Photos from the image-classification dataset "plantbase_images" in the GitHub repository JoshEagle/plantbase. Its 16 classes are: Ajuga, Allium, Campanula, Cirsium, Crataegus, Gentiana, Geranium, Iris, Malva, Narcissus, Ophrys, Rosa, Trifolium, Verbascum, Veronica, Viola.

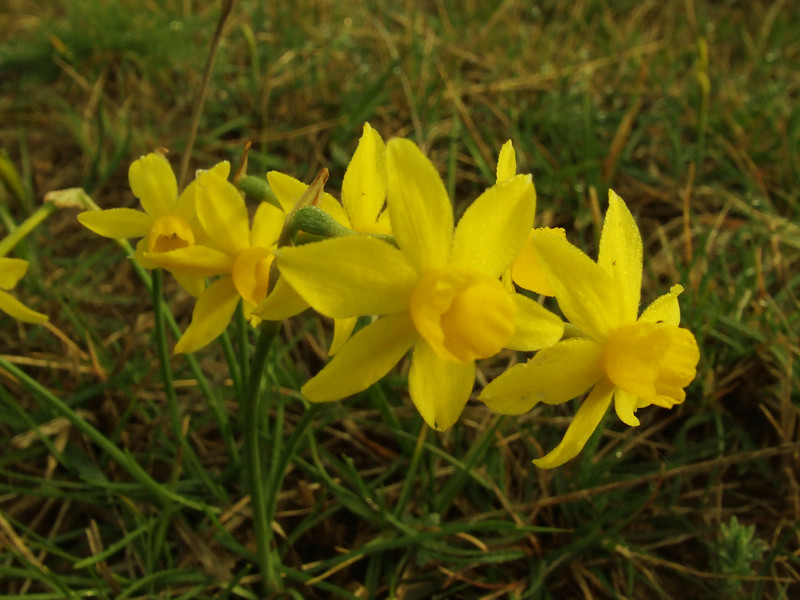
Label: Narcissus

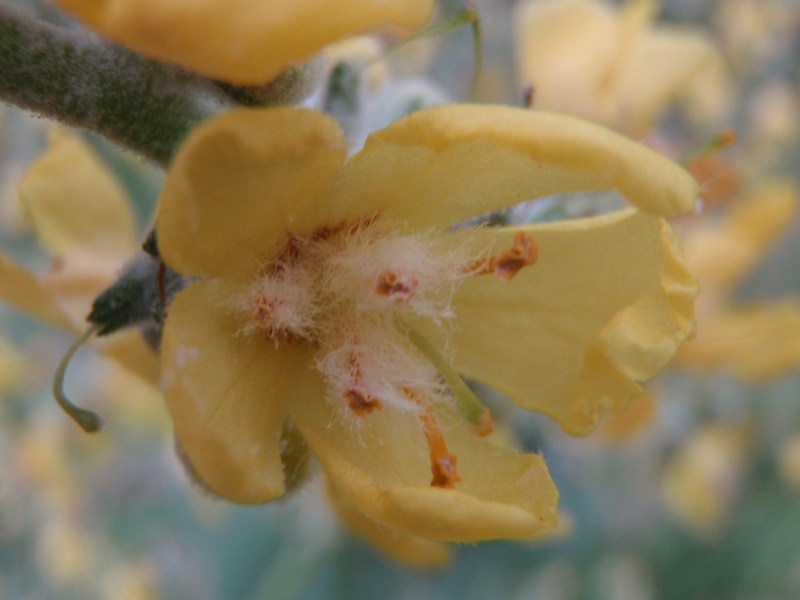
Label: Verbascum

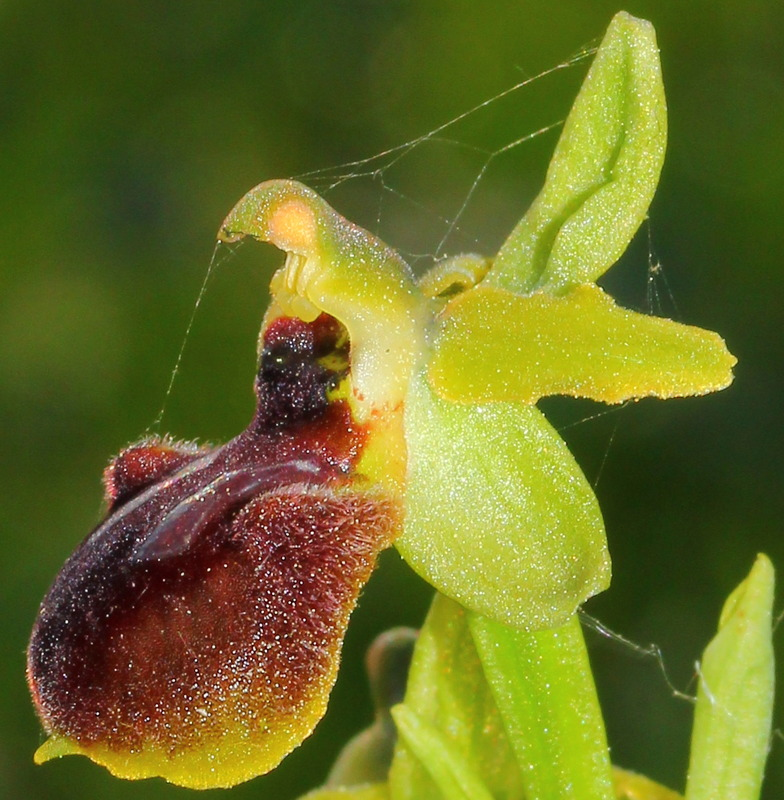
Label: Ophrys

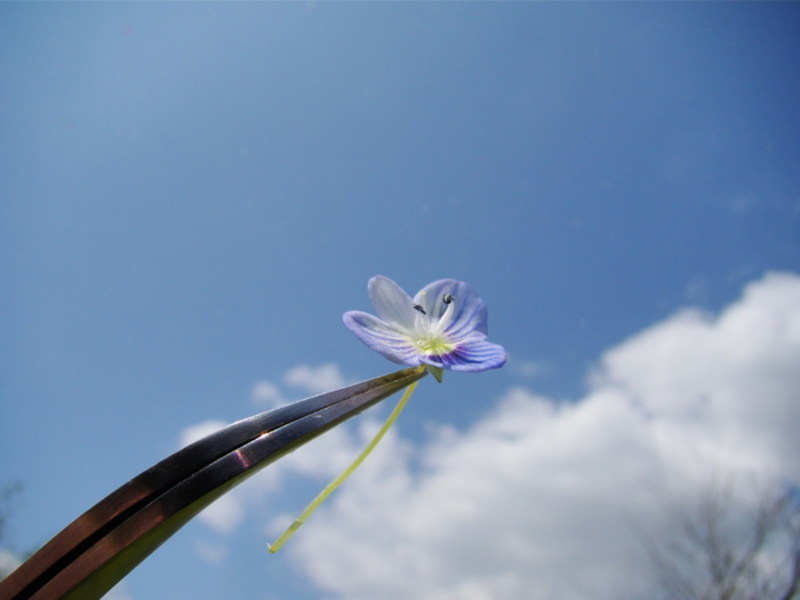
Label: Veronica

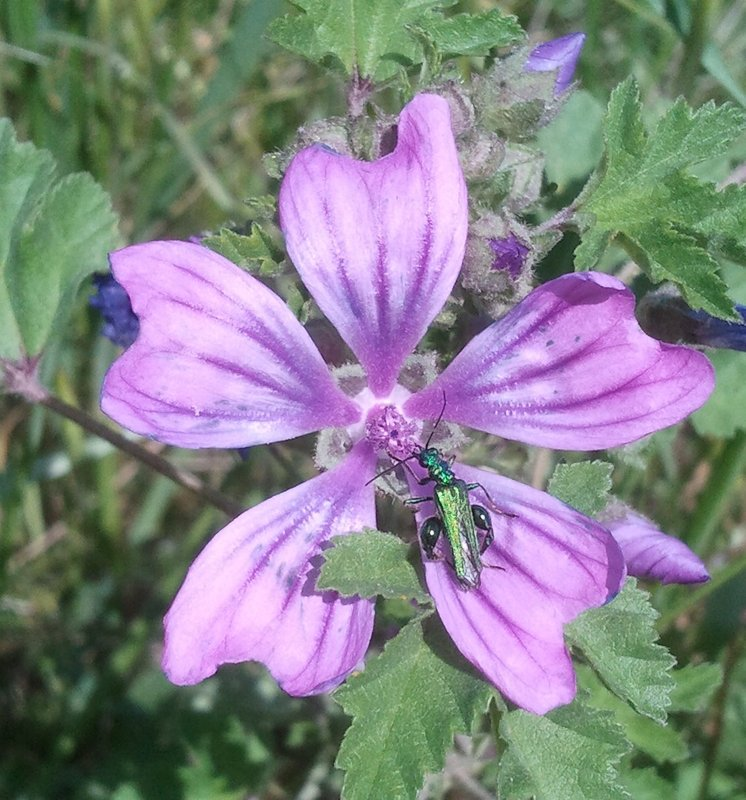
Label: Malva

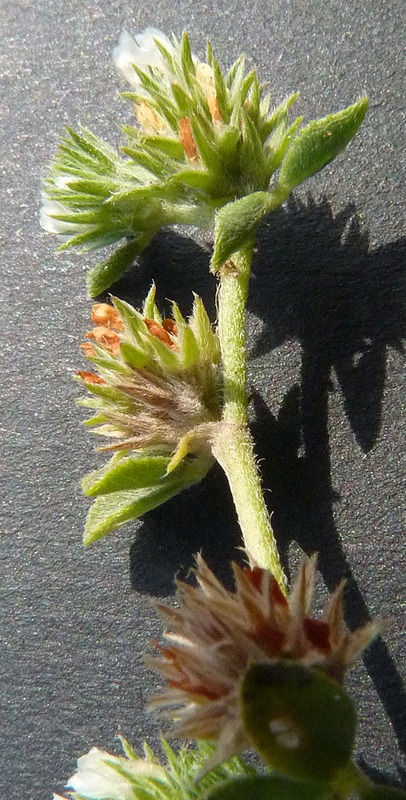
Label: Trifolium
